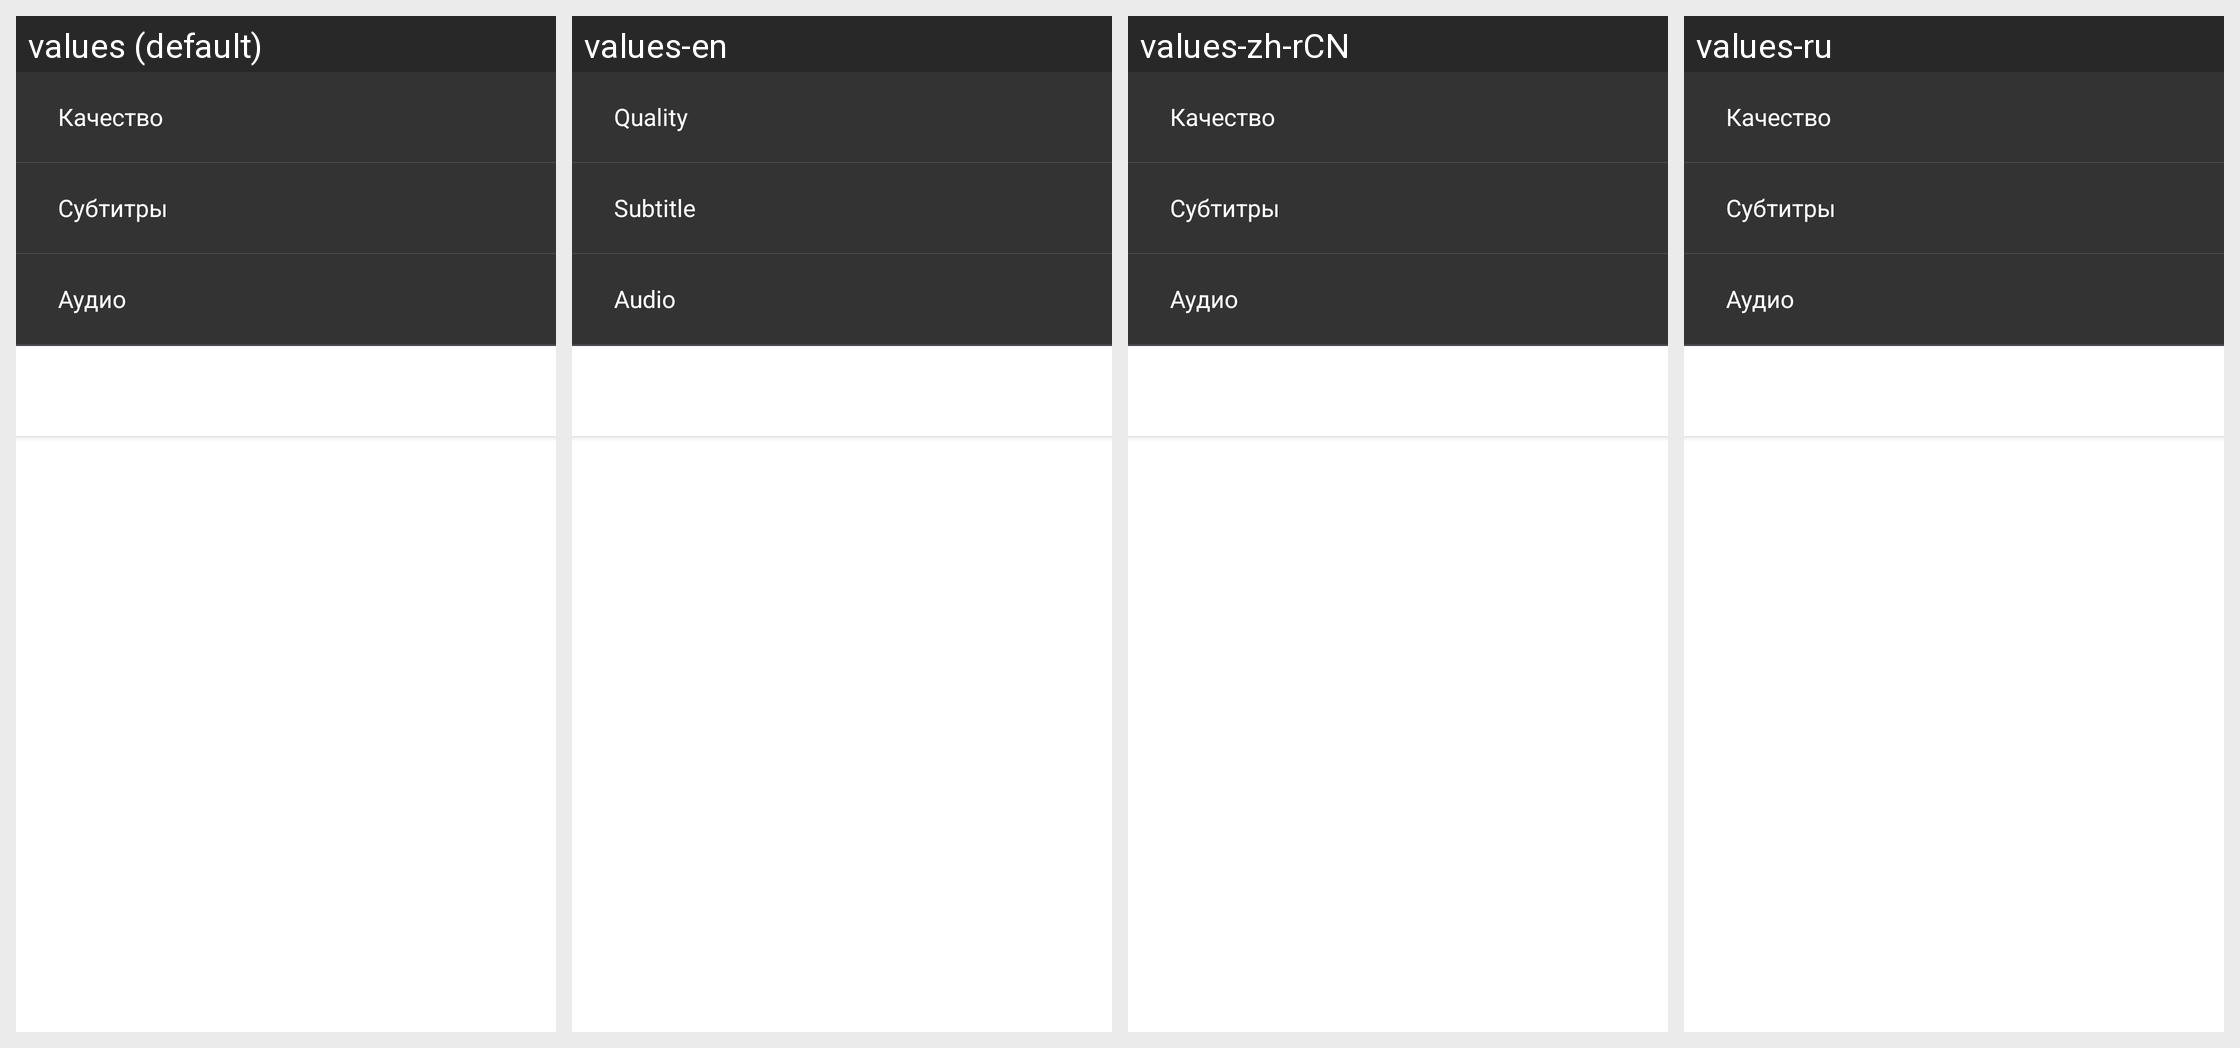

This grid shows one Android layout under several languages. Give, for every string resource on the screen, its name, the default text and each shown locale's text.
Android screen res/layout/switch_setting.xml rendered under 4 locales, left to right: values (default), values-en, values-zh-rCN, values-ru. Device: Nexus 5 (rendered at 1080×1920; each locale shown at half size, 540×960, under a caption strip naming it); theme AppTheme.
Other locales in the repository, not shown: values-af, values-ar, values-be, values-bg, values-bn, values-ca, values-cs, values-da, values-de, values-el, values-en-rGB, values-es, values-es-rUS, values-fa, values-fi, values-fr, values-fr-rCA, values-gu, values-hi, values-hr, values-hu, values-id, values-in, values-it, values-iw, values-ja, values-kn, values-ko, values-lt, values-lv, values-ml, values-mr, values-ms, values-nb, values-nl, values-no, values-pa, values-pl, values-pt-rBR, values-pt-rPT, values-ro, values-ru-rRU, values-sk, values-sl, values-sr, values-sv, values-ta, values-te, values-th, values-tl, values-tr, values-uk, values-vi, values-zh-rHK, values-zh-rTW.
Strings drawn on this screen, with the default value and each locale's value (text and hints the layout hard-codes, and strings that could not be matched under every locale, appear in the picture but are not listed):

quality
  values: Качество
  values-en: Quality
  values-zh-rCN: Качество  [not translated; the default value is used]
  values-ru: Качество  [not translated; the default value is used]

play_activity_subtitle
  values: Субтитры
  values-en: Subtitle
  values-zh-rCN: Субтитры  [not translated; the default value is used]
  values-ru: Субтитры  [not translated; the default value is used]

play_activity_audio
  values: Аудио
  values-en: Audio
  values-zh-rCN: Аудио  [not translated; the default value is used]
  values-ru: Аудио  [not translated; the default value is used]
